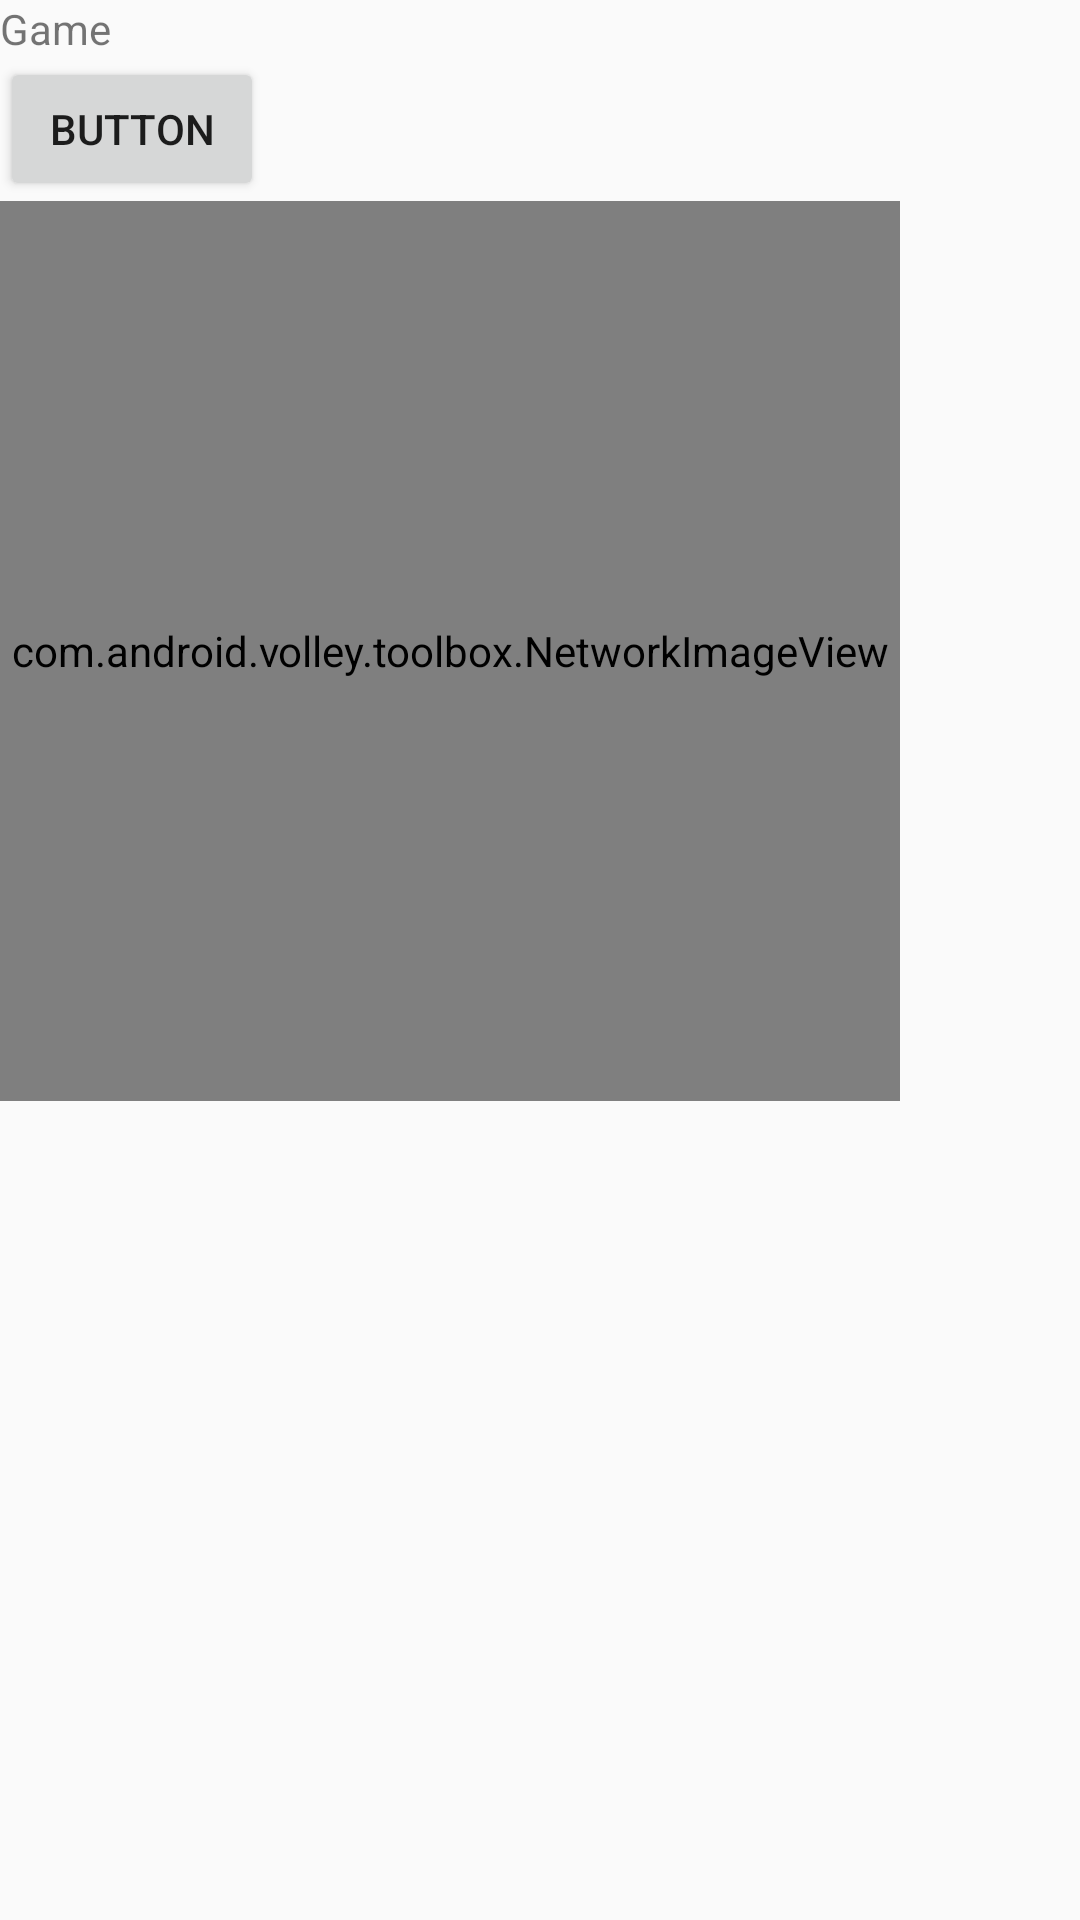

Here is an Android app screen rendered from its layout file. Give the layout XML and the strings, colors and styles it references.
<!-- AndroidManifest.xml: application theme AppTheme -->
<!-- res/layout/game_content.xml -->
<?xml version="1.0" encoding="utf-8"?>
<android.support.constraint.ConstraintLayout
        xmlns:android="http://schemas.android.com/apk/res/android"
        xmlns:tools="http://schemas.android.com/tools"
        android:layout_width="match_parent"
        android:layout_height="match_parent"
        android:id="@+id/game_container"
        xmlns:app="http://schemas.android.com/apk/res-auto">

    <TextView
            android:id="@+id/message"
            android:layout_width="wrap_content"
            android:layout_height="wrap_content"
            android:layout_marginStart="@dimen/activity_horizontal_margin"
            android:layout_marginLeft="@dimen/activity_horizontal_margin"
            android:layout_marginTop="@dimen/activity_vertical_margin"
            android:text="@string/title_home"
            app:layout_constraintLeft_toLeftOf="parent"
            app:layout_constraintTop_toTopOf="parent"/>

    <Button
            android:text="BUTTON"
            android:id="@+id/button"
            android:layout_width="wrap_content"
            android:layout_height="wrap_content"
            app:layout_constraintLeft_toLeftOf="parent"
            app:layout_constraintTop_toBottomOf="@id/message"/>

    <com.android.volley.toolbox.NetworkImageView
            android:id="@+id/image"
            android:background="@android:color/white"
            android:layout_width="300dp"
            android:layout_height="300dp"
            app:layout_constraintLeft_toLeftOf="parent"
            app:layout_constraintTop_toBottomOf="@+id/button"/>

</android.support.constraint.ConstraintLayout>
<!-- resources referenced by this layout -->
<resources>
  <string name="title_home">Game</string>
  <style name="AppTheme" parent="Theme.AppCompat.Light.DarkActionBar">
          
          <item name="colorPrimary">@color/colorPrimary</item>
          <item name="colorPrimaryDark">@color/colorPrimaryDark</item>
          <item name="colorAccent">@color/colorAccent</item>
      </style>
  <color name="colorPrimary">#060100</color>
  <color name="colorPrimaryDark">#000000</color>
  <color name="colorAccent">#ffea00</color>
</resources>
